pico-8 play session: hold ← + tap ❎

[t = 1 s] hold ← ~1s, tap ❎ ~2×
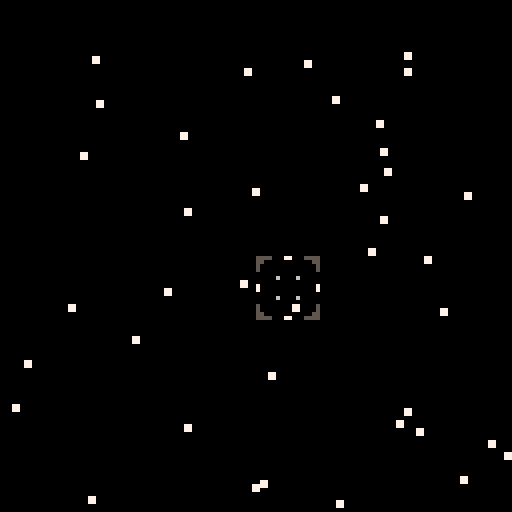
[t = 2 s] hold ← ~2s, tap ❎ ~4×
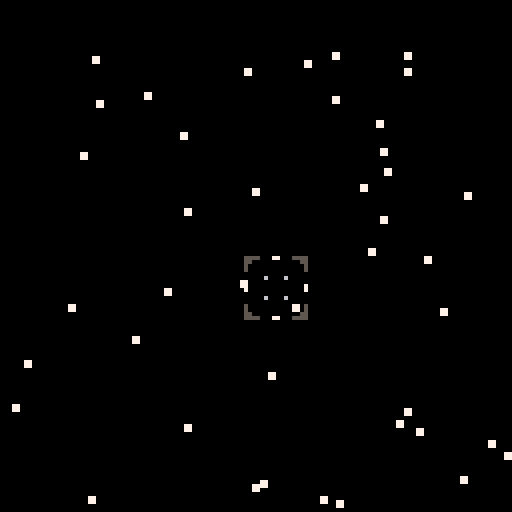
[t = 4 s] hold ← ~4s, tap ❎ ~7×
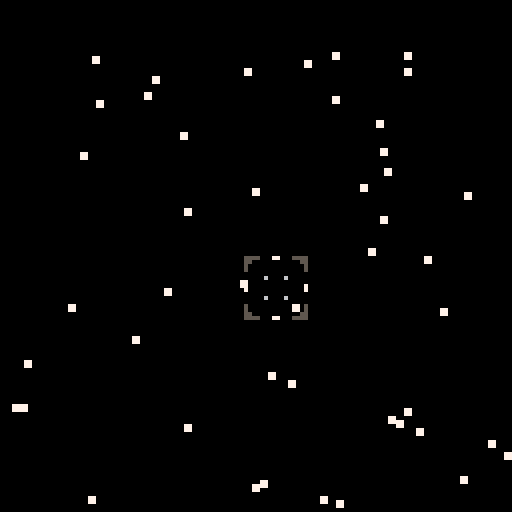
[t = 6 s] hold ← ~6s, tap ❎ ~10×
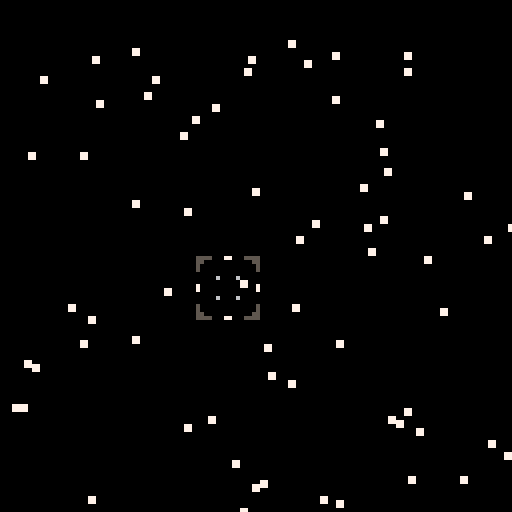
[t = 8 s] hold ← ~8s, tap ❎ ~14×
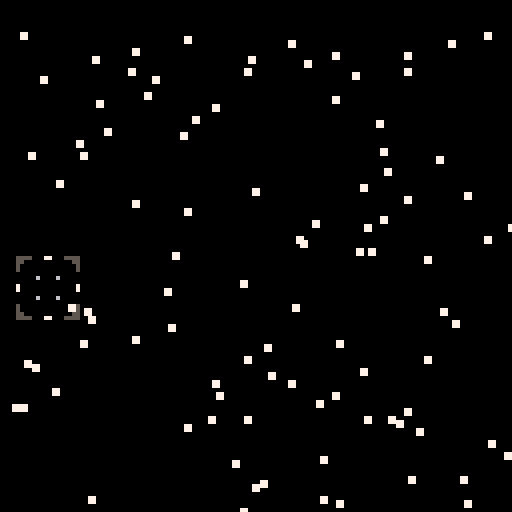

pico-8 cartridge
version 8
__lua__
function _init()
zoomstate=0
zoomdetails={}
add(scopes,scopeconstruct(64,64))
end

scopeconstruct=function(x,y)
local o={}
o.pos={x=x,y=y}
o.state=0
o.speed=3
o.control=function(o)
 if (btnp(1)) then
  o.pos.x+=o.speed
 end 
 if (btnp(2)) then
  o.pos.y-=o.speed
 end 
 if (btnp(3)) then
  o.pos.y+=o.speed
 end 
 if (btnp(0)) then
  o.pos.x-=o.speed
 end
end

o.examine=function(scope,system)
 for system in all(systems) do
  if look(scope,system) then
   system.state=1
   if (btnp(4)) then
    zoomstate=1
    system.planetdetail=1
    zoomdetails=system
   end
  else
   system.state=0
  end
  if (btn(5)) then
   zoomstate=0
   system.planetdetail=0
  end
 end
end

o.draw=function(o)
 if (o.state==0) then
  sspr(0,0,16,16,o.pos.x,o.pos.y)
 elseif (o.state==1) then
  sspr(16,0,32,16,o.pos.x,o.pos.y)
 end 
end

return o
end

systemconstruct=function(x,y,system,h,uh,starcolor)
local o={}

--star position
o.pos={x=x,y=y}

--number of planets
o.planets={habitable=h,unhabitable=uh}


o.habitable={}
o.unhabitable={}

--system designation
o.system=system

--star color
o.starcolor=starcolor

--state machine
o.state=0
o.planetdetail=0

--makes name scrolling work
o.namecount=10

--assign text color based on habital planets
if (o.planets.habitable>3) then
 o.namecolor=11
elseif (o.planets.habitable>2) then
 o.namecolor=10
elseif (o.planets.habitable>1) then
 o.namecolor=9
else
 o.namecolor=8
end

o.draw=function(o)
  spr(48,o.pos.x,o.pos.y)
end

o.drawname=function(o)
 if (o.state==1) then
  local name=(o.system .. "s" .. o.planets.habitable .. "e" .. o.planets.unhabitable .. "g")
  print(sub(name,o.namecount),o.pos.x-7,o.pos.y+17,5)
  print(sub(name,o.namecount),o.pos.x-8,o.pos.y+16,o.namecolor) 
  
   if (o.namecount>0) then
    o.namecount-=0.5
   end
 else
 o.namecount=10
 end
end


o.planetcreate=function(o)
  local hname=test
  local hsx=0
  local hsy=32
  local hposx=flr(rnd(100))+10
  local hposy=flr(rnd(100))+10
  local colorchoices={3,12}
  local hclr=colorchoices[flr(rnd(1))+1]
 
 
  if (#o.habitable<o.planets.habitable) then
  add(o.habitable,planetconstruct(
   hname,
   hsx,
   hsy,
   hposx,
   hposy,
   hclr
   ))
  end
  
  local name=test
  local sx=0
  local sy=48
  local posx=flr(rnd(100))+10
  local posy=flr(rnd(100))+10
  local clr=flr(rnd(3))+8
 
  if (#o.unhabitable<o.planets.unhabitable) then
  add(o.unhabitable,planetconstruct(
   name,
   sx,
   sy,
   posx,
   posy,
   clr
   ))
  end
end

o.planetdraw=function(o)
 if (zoomstate==1 and o.planetdetail==1) then
  for planet in all(o.habitable) do
   --sspr(planet.sx,planet.sy,16,16,planet.posx,planet.posy)
   circfill(planet.pos.x,planet.pos.y,8,planet.clr)
  end
  for planet in all(o.unhabitable) do
   --sspr(planet.sx,planet.sy,16,16,planet.posx,planet.posy)
   circfill(planet.pos.x,planet.pos.y,8,planet.clr)
  end
 end
end

return o
end


planetconstruct=function(name,sx,sy,posx,posy,clr)
local o={}

o.name=name
o.sx=sx
o.sy=sy
o.pos={x=posx,y=posy}
o.clr=clr

return o
end

function look(obj,other)
 if
  other.pos.x+3 > obj.pos.x+4 and 
  other.pos.y+3 > obj.pos.y+4 and
  other.pos.x+3 < obj.pos.x+11 and
  other.pos.y+3 < obj.pos.y+11 
 then
  return true
 end
end

--create scope table
--and manage scope actions
scopes={}

scopes.update=function()
 foreach(scopes, function(o)
  o.control(o)
  o.examine(o)
 end)
end

scopes.draw=function()
 foreach(scopes, function(o)
  o.draw(o)
 end)
end

--create stars table
--and manage star actions
systems={}
systems.draw=function()
 foreach(systems, function(o)
  o.draw(o)
  o.drawname(o)
 end)
end

zoomdraw=function()
 foreach(systems, function(o)
  o.planetdraw(o)
 end)
end

systemcount=0
systems.create=function()
 if (systemcount<100) then
  local x=flr(rnd(128))
  local y=flr(rnd(128))
  local habitable=1 --flr(rnd(5))
  local unhabitable=1 --flr(rnd(10))
  local starcolor=flr(rnd(2))+8
  add(systems,systemconstruct(
   x,
   y,
   #systems,
   habitable,
   unhabitable,
   starcolor
   ))
  systemcount+=1
 end
end

systems.update=function()
 foreach(systems, function(o)
  o.planetcreate(o)
 end)
end

systems.update=function()
 foreach(systems, function(o)
  o.planetcreate(o)
 end)
end

function _update()
 systems.create()
 systems.update()
 scopes.update()
end

function _draw()
 --clear screen
 cls()

if (zoomstate==0) then
 systems.draw()
elseif (zoomstate==1) then
 zoomdraw()
end
 -- scope should always be drawn
 -- last
 scopes.draw()
end
__gfx__
55550007700055555555000770005555000000000000000000000000000000000000000000000000000000000000000000000000000000000000000000000000
55000000000000555500000000000055000000000000000000000000000000000000000000000000000000000000000000000000000000000000000000000000
50000000000000055000000000000005000000000000000000000000000000000000000000000000000000000000000000000000000000000000000000000000
50000000000000055000000000000005000000000000000000000000000000000000000000000000000000000000000000000000000000000000000000000000
00000000000000000000000000000000000000000000000000000000000000000000000000000000000000000000000000000000000000000000000000000000
00000600006000000000060000600000000000000000000000000000000000000000000000000000000000000000000000000000000000000000000000000000
00000000000000000000000000000000000000000000000000000000000000000000000000000000000000000000000000000000000000000000000000000000
70000000000000077000000000000007000000000000000000000000000000000000000000000000000000000000000000000000000000000000000000000000
70000000000000077000000000000007000000000000000000000000000000000000000000000000000000000000000000000000000000000000000000000000
00000000000000000000000000000000000000000000000000000000000000000000000000000000000000000000000000000000000000000000000000000000
00000600006000000000060000600000000000000000000000000000000000000000000000000000000000000000000000000000000000000000000000000000
00000000000000000000000000000000000000000000000000000000000000000000000000000000000000000000000000000000000000000000000000000000
50000000000000055000000000000005000000000000000000000000000000000000000000000000000000000000000000000000000000000000000000000000
50000000000000055000000000000005000000000000000000000000000000000000000000000000000000000000000000000000000000000000000000000000
55000000000000555500000000000055000000000000000000000000000000000000000000000000000000000000000000000000000000000000000000000000
55550007700055555555000770005555000000000000000000000000000000000000000000000000000000000000000000000000000000000000000000000000
00000000000000000000000000000000000000000000000000000000000000000000000000000000000000000000000000000000000000000000000000000000
00000000000000000000000000000000000000000000000000000000000000000000000000000000000000000000000000000000000000000000000000000000
00000000000000000000000000000000000000000000000000000000000000000000000000000000000000000000000000000000000000000000000000000000
00000000000000000000000000000000000000000000000000000000000000000000000000000000000000000000000000000000000000000000000000000000
00000000000000000000000000000000000000000000000000000000000000000000000000000000000000000000000000000000000000000000000000000000
00000000000000000000000000000000000000000000000000000000000000000000000000000000000000000000000000000000000000000000000000000000
00000000000000000000000000000000000000000000000000000000000000000000000000000000000000000000000000000000000000000000000000000000
00000000000000000000000000000000000000000000000000000000000000000000000000000000000000000000000000000000000000000000000000000000
00000000000000000000000000000000000000000000000000000000000000000000000000000000000000000000000000000000000000000000000000000000
00000000000000000000000000000000000000000000000000000000000000000000000000000000000000000000000000000000000000000000000000000000
00000000000000000000000000000000000000000000000000000000000000000000000000000000000000000000000000000000000000000000000000000000
00077000000000000000000000000000000000000000000000000000000000000000000000000000000000000000000000000000000000000000000000000000
00077000000000000000000000000000000000000000000000000000000000000000000000000000000000000000000000000000000000000000000000000000
00000000000000000000000000000000000000000000000000000000000000000000000000000000000000000000000000000000000000000000000000000000
00000000000000000000000000000000000000000000000000000000000000000000000000000000000000000000000000000000000000000000000000000000
00000000000000000000000000000000000000000000000000000000000000000000000000000000000000000000000000000000000000000000000000000000
00000003300000000000000cc00000000000000ff000000000000000000000000000000000000000000000000000000000000000000000000000000000000000
000003333330000000000cccccc0000000000ffffff0000000000000000000000000000000000000000000000000000000000000000000000000000000000000
00003333333300000000cccccccc00000000ffffffff000000000000000000000000000000000000000000000000000000000000000000000000000000000000
0003333333333000000cccccccccc000000ffffffffff00000000000000000000000000000000000000000000000000000000000000000000000000000000000
003333333333330000cccccccccccc0000ffffffffffff0000000000000000000000000000000000000000000000000000000000000000000000000000000000
03333333333333300cccccccccccccc00ffffffffffffff000000000000000000000000000000000000000000000000000000000000000000000000000000000
03333333333333300cccccccccccccc00ffffffffffffff000000000000000000000000000000000000000000000000000000000000000000000000000000000
3333333333333333ccccccccccccccccffffffffffffffff00000000000000000000000000000000000000000000000000000000000000000000000000000000
3333333333333333ccccccccccccccccffffffffffffffff00000000000000000000000000000000000000000000000000000000000000000000000000000000
03333333333333300cccccccccccccc00ffffffffffffff000000000000000000000000000000000000000000000000000000000000000000000000000000000
03333333333333300cccccccccccccc00ffffffffffffff000000000000000000000000000000000000000000000000000000000000000000000000000000000
003333333333330000cccccccccccc0000ffffffffffff0000000000000000000000000000000000000000000000000000000000000000000000000000000000
0003333333333000000cccccccccc000000ffffffffff00000000000000000000000000000000000000000000000000000000000000000000000000000000000
00003333333300000000cccccccc00000000ffffffff000000000000000000000000000000000000000000000000000000000000000000000000000000000000
000003333330000000000cccccc0000000000ffffff0000000000000000000000000000000000000000000000000000000000000000000000000000000000000
00000003300000000000000cc00000000000000ff000000000000000000000000000000000000000000000000000000000000000000000000000000000000000
00000008800000000000000550000000000000022000000000000000000000000000000000000000000000000000000000000000000000000000000000000000
00000888888000000000055555500000000002222220000000000000000000000000000000000000000000000000000000000000000000000000000000000000
00008888888800000000555555550000000022222222000000000000000000000000000000000000000000000000000000000000000000000000000000000000
00088888888880000005555555555000000222222222200000000000000000000000000000000000000000000000000000000000000000000000000000000000
00888888888888000055555555555500002222222222220000000000000000000000000000000000000000000000000000000000000000000000000000000000
08888888888888800555555555555550022222222222222000000000000000000000000000000000000000000000000000000000000000000000000000000000
08888888888888800555555555555550022222222222222000000000000000000000000000000000000000000000000000000000000000000000000000000000
88888888888888885555555555555555222222222222222200000000000000000000000000000000000000000000000000000000000000000000000000000000
88888888888888885555555555555555222222222222222200000000000000000000000000000000000000000000000000000000000000000000000000000000
08888888888888800555555555555550022222222222222000000000000000000000000000000000000000000000000000000000000000000000000000000000
08888888888888800555555555555550022222222222222000000000000000000000000000000000000000000000000000000000000000000000000000000000
00888888888888000055555555555500002222222222220000000000000000000000000000000000000000000000000000000000000000000000000000000000
00088888888880000005555555555000000222222222200000000000000000000000000000000000000000000000000000000000000000000000000000000000
00008888888800000000555555550000000022222222000000000000000000000000000000000000000000000000000000000000000000000000000000000000
00000888888000000000055555500000000002222220000000000000000000000000000000000000000000000000000000000000000000000000000000000000
00000008800000000000000550000000000000022000000000000000000000000000000000000000000000000000000000000000000000000000000000000000
00000000000000000000000000000000000000000000000000000000000000000000000000000000000000000000000000000000000000000000000000000000
00000000000000000000000000000000000000000000000000000000000000000000000000000000000000000000000000000000000000000000000000000000
00000000000000000000000000000000000000000000000000000000000000000000000000000000000000000000000000000000000000000000000000000000
00000000000000000000000000000000000000000000000000000000000000000000000000000000000000000000000000000000000000000000000000000000
00000000000000000000000000000000000000000000000000000000000000000000000000000000000000000000000000000000000000000000000000000000
00000000000000000000000000000000000000000000000000000000000000000000000000000000000000000000000000000000000000000000000000000000
00000000000000000000000000000000000000000000000000000000000000000000000000000000000000000000000000000000000000000000000000000000
00000000000000000000000000000000000000000000000000000000000000000000000000000000000000000000000000000000000000000000000000000000
00000000000000000000000000000000000000000000000000000000000000000000000000000000000000000000000000000000000000000000000000000000
00000000000000000000000000000000000000000000000000000000000000000000000000000000000000000000000000000000000000000000000000000000
00000000000000000000000000000000000000000000000000000000000000000000000000000000000000000000000000000000000000000000000000000000
00000000000000000000000000000000000000000000000000000000000000000000000000000000000000000000000000000000000000000000000000000000
00000000000000000000000000000000000000000000000000000000000000000000000000000000000000000000000000000000000000000000000000000000
00000000000000000000000000000000000000000000000000000000000000000000000000000000000000000000000000000000000000000000000000000000
00000000000000000000000000000000000000000000000000000000000000000000000000000000000000000000000000000000000000000000000000000000
00000000000000000000000000000000000000000000000000000000000000000000000000000000000000000000000000000000000000000000000000000000
00000000000000000000000000000000000000000000000000000000000000000000000000000000000000000000000000000000000000000000000000000000
00000000000000000000000000000000000000000000000000000000000000000000000000000000000000000000000000000000000000000000000000000000
00000000000000000000000000000000000000000000000000000000000000000000000000000000000000000000000000000000000000000000000000000000
00000000000000000000000000000000000000000000000000000000000000000000000000000000000000000000000000000000000000000000000000000000
00000000000000000000000000000000000000000000000000000000000000000000000000000000000000000000000000000000000000000000000000000000
00000000000000000000000000000000000000000000000000000000000000000000000000000000000000000000000000000000000000000000000000000000
00000000000000000000000000000000000000000000000000000000000000000000000000000000000000000000000000000000000000000000000000000000
00000000000000000000000000000000000000000000000000000000000000000000000000000000000000000000000000000000000000000000000000000000
00000000000000000000000000000000000000000000000000000000000000000000000000000000000000000000000000000000000000000000000000000000
00000000000000000000000000000000000000000000000000000000000000000000000000000000000000000000000000000000000000000000000000000000
00000000000000000000000000000000000000000000000000000000000000000000000000000000000000000000000000000000000000000000000000000000
00000000000000000000000000000000000000000000000000000000000000000000000000000000000000000000000000000000000000000000000000000000
00000000000000000000000000000000000000000000000000000000000000000000000000000000000000000000000000000000000000000000000000000000
00000000000000000000000000000000000000000000000000000000000000000000000000000000000000000000000000000000000000000000000000000000
00000000000000000000000000000000000000000000000000000000000000000000000000000000000000000000000000000000000000000000000000000000
00000000000000000000000000000000000000000000000000000000000000000000000000000000000000000000000000000000000000000000000000000000
00000000000000000000000000000000000000000000000000000000000000000000000000000000000000000000000000000000000000000000000000000000
00000000000000000000000000000000000000000000000000000000000000000000000000000000000000000000000000000000000000000000000000000000
00000000000000000000000000000000000000000000000000000000000000000000000000000000000000000000000000000000000000000000000000000000
00000000000000000000000000000000000000000000000000000000000000000000000000000000000000000000000000000000000000000000000000000000
00000000000000000000000000000000000000000000000000000000000000000000000000000000000000000000000000000000000000000000000000000000
00000000000000000000000000000000000000000000000000000000000000000000000000000000000000000000000000000000000000000000000000000000
00000000000000000000000000000000000000000000000000000000000000000000000000000000000000000000000000000000000000000000000000000000
00000000000000000000000000000000000000000000000000000000000000000000000000000000000000000000000000000000000000000000000000000000
00000000000000000000000000000000000000000000000000000000000000000000000000000000000000000000000000000000000000000000000000000000
00000000000000000000000000000000000000000000000000000000000000000000000000000000000000000000000000000000000000000000000000000000
00000000000000000000000000000000000000000000000000000000000000000000000000000000000000000000000000000000000000000000000000000000
00000000000000000000000000000000000000000000000000000000000000000000000000000000000000000000000000000000000000000000000000000000
00000000000000000000000000000000000000000000000000000000000000000000000000000000000000000000000000000000000000000000000000000000
00000000000000000000000000000000000000000000000000000000000000000000000000000000000000000000000000000000000000000000000000000000
00000000000000000000000000000000000000000000000000000000000000000000000000000000000000000000000000000000000000000000000000000000
00000000000000000000000000000000000000000000000000000000000000000000000000000000000000000000000000000000000000000000000000000000
00000000000000000000000000000000000000000000000000000000000000000000000000000000000000000000000000000000000000000000000000000000
00000000000000000000000000000000000000000000000000000000000000000000000000000000000000000000000000000000000000000000000000000000
00000000000000000000000000000000000000000000000000000000000000000000000000000000000000000000000000000000000000000000000000000000
00000000000000000000000000000000000000000000000000000000000000000000000000000000000000000000000000000000000000000000000000000000
00000000000000000000000000000000000000000000000000000000000000000000000000000000000000000000000000000000000000000000000000000000
00000000000000000000000000000000000000000000000000000000000000000000000000000000000000000000000000000000000000000000000000000000
00000000000000000000000000000000000000000000000000000000000000000000000000000000000000000000000000000000000000000000000000000000
00000000000000000000000000000000000000000000000000000000000000000000000000000000000000000000000000000000000000000000000000000000
00000000000000000000000000000000000000000000000000000000000000000000000000000000000000000000000000000000000000000000000000000000
00000000000000000000000000000000000000000000000000000000000000000000000000000000000000000000000000000000000000000000000000000000
00000000000000000000000000000000000000000000000000000000000000000000000000000000000000000000000000000000000000000000000000000000
00000000000000000000000000000000000000000000000000000000000000000000000000000000000000000000000000000000000000000000000000000000
00000000000000000000000000000000000000000000000000000000000000000000000000000000000000000000000000000000000000000000000000000000
00000000000000000000000000000000000000000000000000000000000000000000000000000000000000000000000000000000000000000000000000000000
00000000000000000000000000000000000000000000000000000000000000000000000000000000000000000000000000000000000000000000000000000000
00000000000000000000000000000000000000000000000000000000000000000000000000000000000000000000000000000000000000000000000000000000
__gff__
0000000000000000000000000000000000000000000000000000000000000000000000000000000000000000000000000000000000000000000000000000000000000000000000000000000000000000000000000000000000000000000000000000000000000000000000000000000000000000000000000000000000000000
0000000000000000000000000000000000000000000000000000000000000000000000000000000000000000000000000000000000000000000000000000000000000000000000000000000000000000000000000000000000000000000000000000000000000000000000000000000000000000000000000000000000000000
__map__
0000000000000000000000000000000000000000000000000000000000000000000000000000000000000000000000000000000000000000000000000000000000000000000000000000000000000000000000000000000000000000000000000000000000000000000000000000000000000000000000000000000000000000
0000000000000000000000000000000000000000000000000000000000000000000000000000000000000000000000000000000000000000000000000000000000000000000000000000000000000000000000000000000000000000000000000000000000000000000000000000000000000000000000000000000000000000
0000000000000000000000000000000000000000000000000000000000000000000000000000000000000000000000000000000000000000000000000000000000000000000000000000000000000000000000000000000000000000000000000000000000000000000000000000000000000000000000000000000000000000
0000000000000000000000000000000000000000000000000000000000000000000000000000000000000000000000000000000000000000000000000000000000000000000000000000000000000000000000000000000000000000000000000000000000000000000000000000000000000000000000000000000000000000
0000000000000000000000000000000000000000000000000000000000000000000000000000000000000000000000000000000000000000000000000000000000000000000000000000000000000000000000000000000000000000000000000000000000000000000000000000000000000000000000000000000000000000
0000000000000000000000000000000000000000000000000000000000000000000000000000000000000000000000000000000000000000000000000000000000000000000000000000000000000000000000000000000000000000000000000000000000000000000000000000000000000000000000000000000000000000
0000000000000000000000000000000000000000000000000000000000000000000000000000000000000000000000000000000000000000000000000000000000000000000000000000000000000000000000000000000000000000000000000000000000000000000000000000000000000000000000000000000000000000
0000000000000000000000000000000000000000000000000000000000000000000000000000000000000000000000000000000000000000000000000000000000000000000000000000000000000000000000000000000000000000000000000000000000000000000000000000000000000000000000000000000000000000
0000000000000000000000000000000000000000000000000000000000000000000000000000000000000000000000000000000000000000000000000000000000000000000000000000000000000000000000000000000000000000000000000000000000000000000000000000000000000000000000000000000000000000
0000000000000000000000000000000000000000000000000000000000000000000000000000000000000000000000000000000000000000000000000000000000000000000000000000000000000000000000000000000000000000000000000000000000000000000000000000000000000000000000000000000000000000
0000000000000000000000000000000000000000000000000000000000000000000000000000000000000000000000000000000000000000000000000000000000000000000000000000000000000000000000000000000000000000000000000000000000000000000000000000000000000000000000000000000000000000
0000000000000000000000000000000000000000000000000000000000000000000000000000000000000000000000000000000000000000000000000000000000000000000000000000000000000000000000000000000000000000000000000000000000000000000000000000000000000000000000000000000000000000
0000000000000000000000000000000000000000000000000000000000000000000000000000000000000000000000000000000000000000000000000000000000000000000000000000000000000000000000000000000000000000000000000000000000000000000000000000000000000000000000000000000000000000
0000000000000000000000000000000000000000000000000000000000000000000000000000000000000000000000000000000000000000000000000000000000000000000000000000000000000000000000000000000000000000000000000000000000000000000000000000000000000000000000000000000000000000
0000000000000000000000000000000000000000000000000000000000000000000000000000000000000000000000000000000000000000000000000000000000000000000000000000000000000000000000000000000000000000000000000000000000000000000000000000000000000000000000000000000000000000
0000000000000000000000000000000000000000000000000000000000000000000000000000000000000000000000000000000000000000000000000000000000000000000000000000000000000000000000000000000000000000000000000000000000000000000000000000000000000000000000000000000000000000
0000000000000000000000000000000000000000000000000000000000000000000000000000000000000000000000000000000000000000000000000000000000000000000000000000000000000000000000000000000000000000000000000000000000000000000000000000000000000000000000000000000000000000
0000000000000000000000000000000000000000000000000000000000000000000000000000000000000000000000000000000000000000000000000000000000000000000000000000000000000000000000000000000000000000000000000000000000000000000000000000000000000000000000000000000000000000
0000000000000000000000000000000000000000000000000000000000000000000000000000000000000000000000000000000000000000000000000000000000000000000000000000000000000000000000000000000000000000000000000000000000000000000000000000000000000000000000000000000000000000
0000000000000000000000000000000000000000000000000000000000000000000000000000000000000000000000000000000000000000000000000000000000000000000000000000000000000000000000000000000000000000000000000000000000000000000000000000000000000000000000000000000000000000
0000000000000000000000000000000000000000000000000000000000000000000000000000000000000000000000000000000000000000000000000000000000000000000000000000000000000000000000000000000000000000000000000000000000000000000000000000000000000000000000000000000000000000
0000000000000000000000000000000000000000000000000000000000000000000000000000000000000000000000000000000000000000000000000000000000000000000000000000000000000000000000000000000000000000000000000000000000000000000000000000000000000000000000000000000000000000
0000000000000000000000000000000000000000000000000000000000000000000000000000000000000000000000000000000000000000000000000000000000000000000000000000000000000000000000000000000000000000000000000000000000000000000000000000000000000000000000000000000000000000
0000000000000000000000000000000000000000000000000000000000000000000000000000000000000000000000000000000000000000000000000000000000000000000000000000000000000000000000000000000000000000000000000000000000000000000000000000000000000000000000000000000000000000
0000000000000000000000000000000000000000000000000000000000000000000000000000000000000000000000000000000000000000000000000000000000000000000000000000000000000000000000000000000000000000000000000000000000000000000000000000000000000000000000000000000000000000
0000000000000000000000000000000000000000000000000000000000000000000000000000000000000000000000000000000000000000000000000000000000000000000000000000000000000000000000000000000000000000000000000000000000000000000000000000000000000000000000000000000000000000
0000000000000000000000000000000000000000000000000000000000000000000000000000000000000000000000000000000000000000000000000000000000000000000000000000000000000000000000000000000000000000000000000000000000000000000000000000000000000000000000000000000000000000
0000000000000000000000000000000000000000000000000000000000000000000000000000000000000000000000000000000000000000000000000000000000000000000000000000000000000000000000000000000000000000000000000000000000000000000000000000000000000000000000000000000000000000
0000000000000000000000000000000000000000000000000000000000000000000000000000000000000000000000000000000000000000000000000000000000000000000000000000000000000000000000000000000000000000000000000000000000000000000000000000000000000000000000000000000000000000
0000000000000000000000000000000000000000000000000000000000000000000000000000000000000000000000000000000000000000000000000000000000000000000000000000000000000000000000000000000000000000000000000000000000000000000000000000000000000000000000000000000000000000
0000000000000000000000000000000000000000000000000000000000000000000000000000000000000000000000000000000000000000000000000000000000000000000000000000000000000000000000000000000000000000000000000000000000000000000000000000000000000000000000000000000000000000
0000000000000000000000000000000000000000000000000000000000000000000000000000000000000000000000000000000000000000000000000000000000000000000000000000000000000000000000000000000000000000000000000000000000000000000000000000000000000000000000000000000000000000
